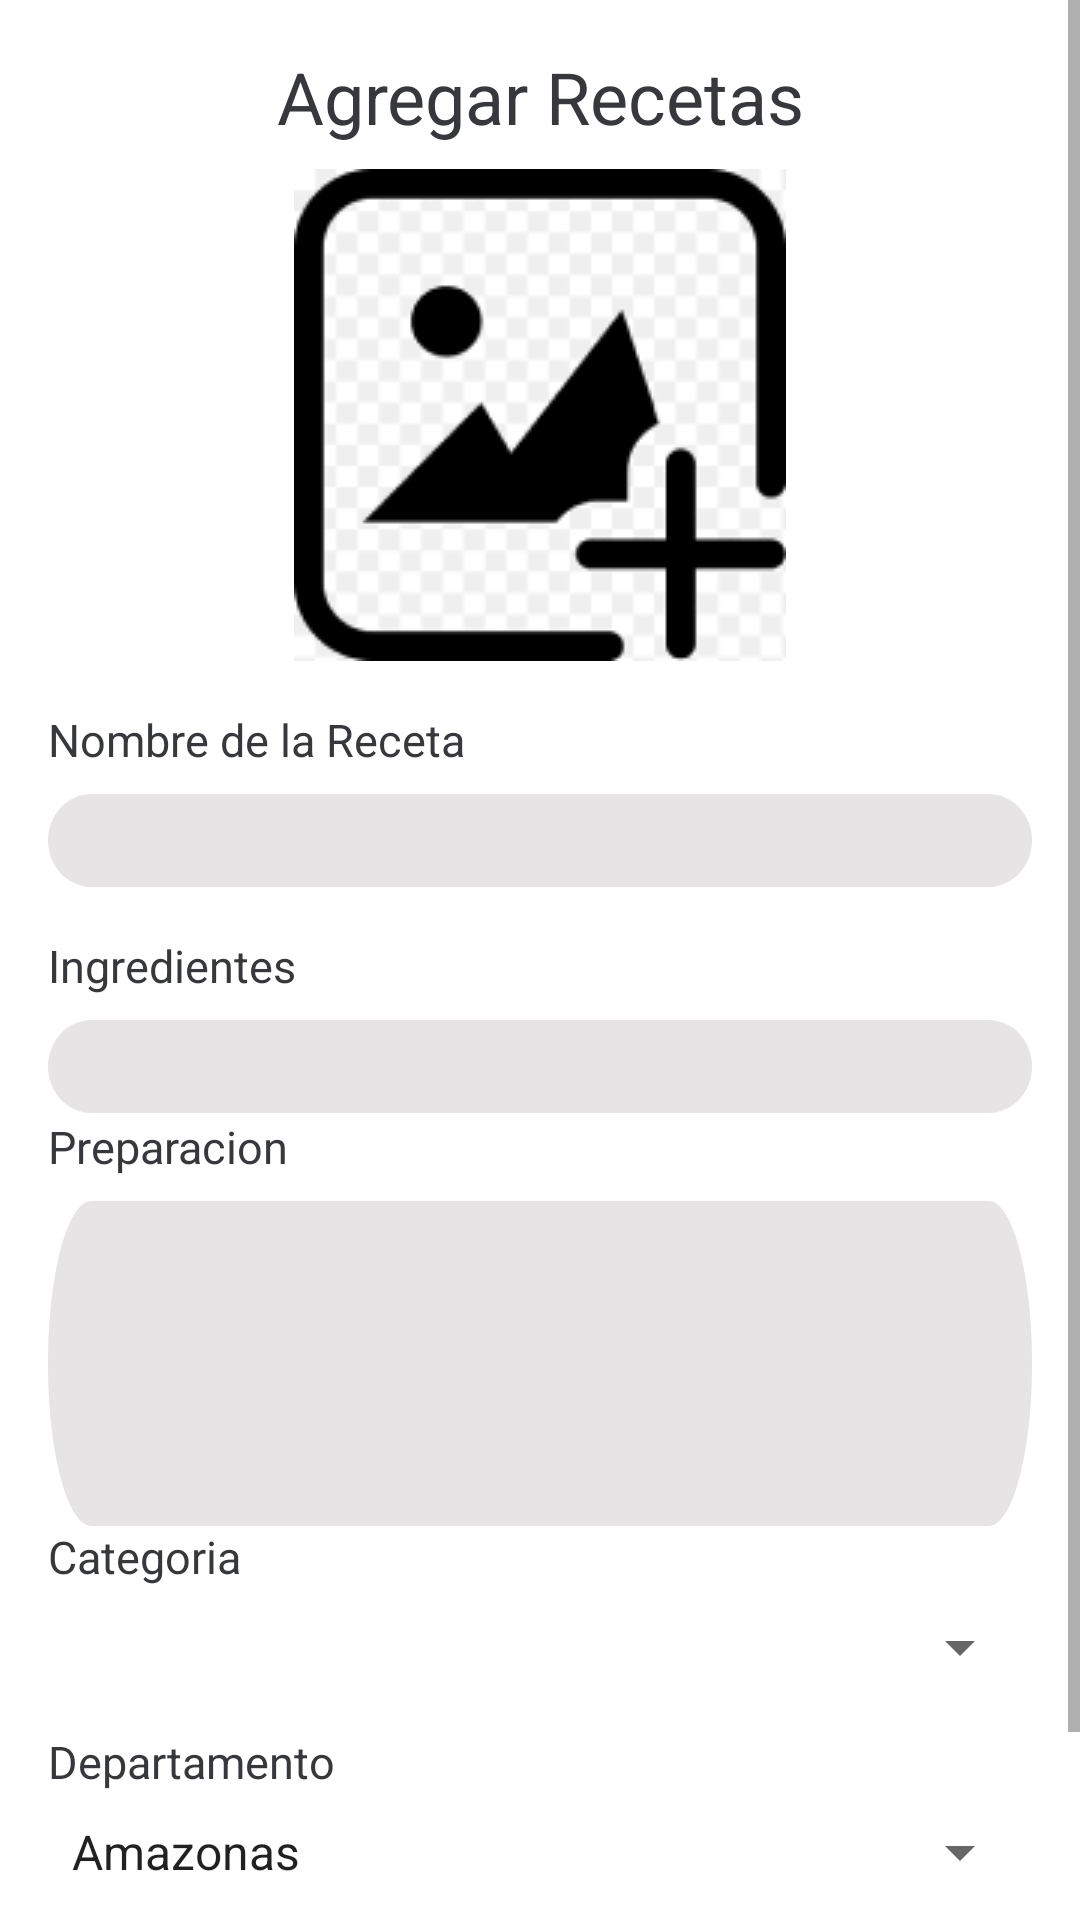

Layout XML and referenced resources for this Android screen:
<!-- AndroidManifest.xml: application theme Theme.RecetitasMonk -->
<!-- res/layout/fragment_nuevareceta.xml -->
<?xml version="1.0" encoding="utf-8"?>
<FrameLayout xmlns:android="http://schemas.android.com/apk/res/android"
    xmlns:tools="http://schemas.android.com/tools"
    android:layout_width="match_parent"
    android:layout_height="match_parent"
    tools:context=".fragmentos.nuevarecetaFragment">

    <ScrollView
        android:layout_width="match_parent"
        android:layout_height="match_parent">

        <LinearLayout
            android:layout_width="match_parent"
            android:layout_height="wrap_content"
            android:orientation="vertical"
            android:padding="16dp">

            <TextView
                android:id="@+id/agregar_rec"
                android:layout_width="match_parent"
                android:layout_height="wrap_content"
                android:text="@string/agregar_rec"
                android:textAppearance="@style/agregar_rec"
                android:gravity="center"
                android:paddingBottom="8dp" />

            <ImageView
                android:id="@+id/image_16"
                android:layout_width="164dp"
                android:layout_height="164dp"
                android:layout_gravity="center"
                android:src="@drawable/image_16"
                android:layout_marginBottom="16dp" />

            <TextView
                android:id="@+id/nombre_de_l"
                android:layout_width="match_parent"
                android:layout_height="wrap_content"
                android:text="@string/nombre_de_l"
                android:textAppearance="@style/nombre_de_l"
                android:paddingBottom="8dp" />

            <EditText
                android:id="@+id/rectangle_2"
                android:layout_width="match_parent"
                android:layout_height="wrap_content"
                android:background="@drawable/rectangle_2"
                android:layout_marginBottom="16dp" />

            <TextView
                android:id="@+id/ingrediente"
                android:layout_width="match_parent"
                android:layout_height="wrap_content"
                android:text="@string/ingrediente"
                android:textAppearance="@style/ingrediente"
                android:paddingBottom="8dp" />

            <EditText
                android:id="@+id/rectangle_3"
                android:layout_width="match_parent"
                android:layout_height="wrap_content"
                android:background="@drawable/rectangle_2"
                android:layout_marginBottom="1dp" />

            <TextView
                android:id="@+id/preparacion"
                android:layout_width="match_parent"
                android:layout_height="wrap_content"
                android:text="@string/preparacion"
                android:textAppearance="@style/preparacion"
                android:paddingBottom="8dp" />

            <EditText
                android:id="@+id/rectangle_4"
                android:layout_width="match_parent"
                android:layout_height="wrap_content"
                android:background="@drawable/rectangle_2"
                android:gravity="top"
                android:inputType="textMultiLine"
                android:lines="5"
                android:minLines="5"
                android:scrollbars="vertical" />

            <TextView
                android:id="@+id/categoria"
                android:layout_width="match_parent"
                android:layout_height="wrap_content"
                android:text="@string/categoria"
                android:textAppearance="@style/categoria"
                android:paddingBottom="8dp" />

            <Spinner
                android:id="@+id/spinner_categoria"
                android:layout_width="match_parent"
                android:layout_height="wrap_content"
                android:layout_marginBottom="16dp" />

            <TextView
                android:id="@+id/departamento"
                android:layout_width="match_parent"
                android:layout_height="wrap_content"
                android:text="@string/departamento"
                android:textAppearance="@style/categoria"
                android:paddingBottom="8dp" />

            <Spinner
                android:id="@+id/spinner_departamento"
                android:layout_width="match_parent"
                android:layout_height="wrap_content"
                android:layout_marginBottom="16dp"
                android:entries="@array/departamentos_array" />

            <Button
                android:id="@+id/publicar"
                android:layout_width="wrap_content"
                android:layout_height="wrap_content"
                android:layout_gravity="center"
                android:text="@string/frmBtnpubli"
                android:textAllCaps="false"/>

        </LinearLayout>
    </ScrollView>
</FrameLayout>
<!-- resources referenced by this layout -->
<resources>
  <string-array name="departamentos_array">
          <item>Amazonas</item>
          <item>Áncash</item>
          <item>Apurímac</item>
          <item>Arequipa</item>
          <item>Ayacucho</item>
          <item>Cajamarca</item>
          <item>Callao</item>
          <item>Cusco</item>
          <item>Huancavelica</item>
          <item>Huánuco</item>
          <item>Ica</item>
          <item>Junín</item>
          <item>La Libertad</item>
          <item>Lambayeque</item>
          <item>Lima</item>
          <item>Loreto</item>
          <item>Madre de Dios</item>
          <item>Moquegua</item>
          <item>Pasco</item>
          <item>Piura</item>
          <item>Puno</item>
          <item>San Martín</item>
          <item>Tacna</item>
          <item>Tumbes</item>
          <item>Ucayali</item>
      </string-array>
  
      //mostrar datos
  <!-- drawable image_16: png bitmap (drawable, 6633 bytes) -->
  <!-- drawable rectangle_2 (drawable) -->
  <?xml version="1.0" encoding="utf-8"?>
  <vector
      xmlns:android="http://schemas.android.com/apk/res/android"
      xmlns:aapt="http://schemas.android.com/aapt"
      android:width="350dp"
      android:height="31dp"
      android:viewportWidth="350"
      android:viewportHeight="31"
      >
      <group>
          <clip-path
              android:pathData="M15.5 0H334.5C343.06 0 350 6.93959 350 15.5C350 24.0604 343.06 31 334.5 31H15.5C6.93959 31 0 24.0604 0 15.5C0 6.93959 6.93959 0 15.5 0Z"
              />
          <path
              android:pathData="M0 0V31H350V0"
              android:fillColor="#E6E4E4"
              />
      </group>
  </vector>
  <string name="agregar_rec">
  Agregar Recetas
  </string>
  <string name="categoria">
  Categoria
  </string>
  <string name="departamento">
  Departamento
  </string>
  <string name="frmBtnpubli">" Publicar "</string>
  <string name="ingrediente">
  Ingredientes
  </string>
  <string name="nombre_de_l">
  Nombre de la Receta
  </string>
  <string name="preparacion">
  Preparacion
  </string>
  <style name="agregar_rec">
          <item name="android:textSize">24sp</item>
          <item name="android:textColor">#36383C</item>
      </style>
  <style name="categoria">
          <item name="android:textSize">15sp</item>
          <item name="android:textColor">#36383C</item>
      </style>
  <style name="ingrediente">
          <item name="android:textSize">15sp</item>
          <item name="android:textColor">#36383C</item>
      </style>
  <style name="nombre_de_l">
          <item name="android:textSize">15sp</item>
          <item name="android:textColor">#36383C</item>
      </style>
  <style name="preparacion">
          <item name="android:textSize">15sp</item>
          <item name="android:textColor">#36383C</item>
      </style>
  <style name="Theme.RecetitasMonk" parent="Theme.MaterialComponents.DayNight.NoActionBar">
          
          <item name="colorPrimary">@color/purple_500</item>
          <item name="colorPrimaryVariant">@color/purple_700</item>
          <item name="colorOnPrimary">@color/white</item>
          
          <item name="colorSecondary">@color/teal_200</item>
          <item name="colorSecondaryVariant">@color/teal_700</item>
          <item name="colorOnSecondary">@color/black</item>
          
          <item name="android:statusBarColor">?attr/colorPrimaryVariant</item>
          
  
  
  
      </style>
  <color name="purple_500">#FF5722</color>
  <color name="purple_700">#FF5722</color>
  <color name="white">#FFFFFFFF</color>
  <color name="teal_200">#FF03DAC5</color>
  <color name="teal_700">#FF018786</color>
  <color name="black">#FF000000</color>
</resources>
